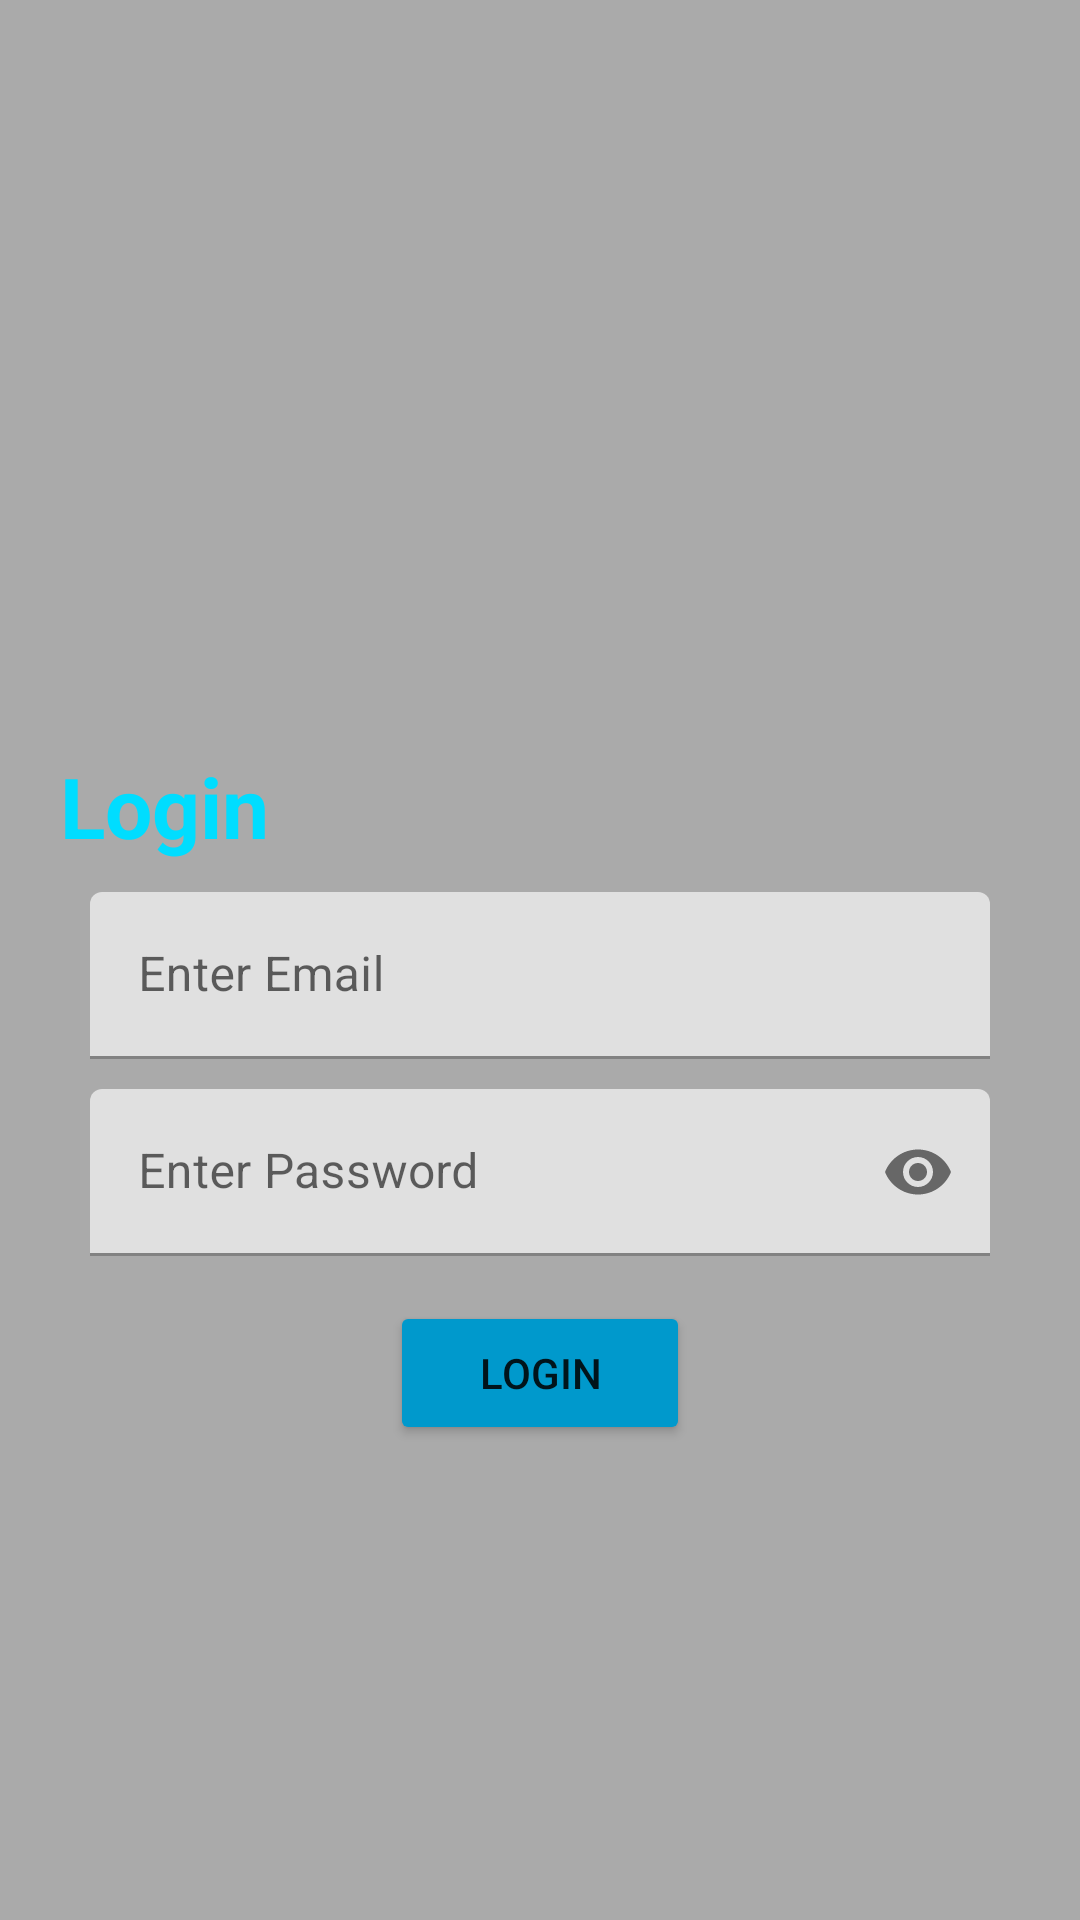

Produce the Android XML layout that renders to this screen, including the resource entries it uses.
<!-- AndroidManifest.xml: application theme Theme.LoginDesign -->
<!-- res/layout/relative_layout.xml -->
<?xml version="1.0" encoding="utf-8"?>
<RelativeLayout xmlns:android="http://schemas.android.com/apk/res/android"
    android:layout_width="match_parent"
    android:layout_height="match_parent"
    xmlns:app="http://schemas.android.com/apk/res-auto"
    android:background="@android:color/darker_gray"
    android:id="@+id/layoutMain">

    <TextView
        android:layout_width="wrap_content"
        android:layout_height="wrap_content"
        android:text="@string/log_in"
        android:textSize="28sp"
        android:textColor="@android:color/holo_blue_bright"
        android:textStyle="bold"
        android:layout_alignParentStart="true"
        android:layout_marginStart="20dp"
        android:layout_marginTop="250dp"
        android:id="@+id/txtLogin"
        />

    <com.google.android.material.textfield.TextInputLayout
        android:layout_width="match_parent"
        android:layout_height="wrap_content"
        android:layout_below="@+id/txtLogin"
        android:layout_marginTop="10dp"
        android:layout_marginStart="30dp"
        android:layout_marginEnd="30dp"
        android:hint="@string/enter_email"
        android:id="@+id/edtEmail"
        >
        <EditText
            android:layout_width="match_parent"
            android:layout_height="wrap_content"
            android:layout_below="@+id/txtLogin"
            android:inputType="textEmailAddress"/>

    </com.google.android.material.textfield.TextInputLayout>


    <com.google.android.material.textfield.TextInputLayout
        android:layout_width="match_parent"
        android:layout_height="wrap_content"
        android:layout_below="@+id/edtEmail"
        android:layout_marginTop="10dp"
        android:layout_marginStart="30dp"
        android:layout_marginEnd="30dp"
        android:hint="@string/enter_password"
        android:id="@+id/edtPassword"
        app:passwordToggleEnabled="true"
        >
        <EditText
            android:layout_width="match_parent"
            android:layout_height="wrap_content"
            android:inputType="textPassword"
            />

    </com.google.android.material.textfield.TextInputLayout>

    <Button
        android:layout_width="100dp"
        android:layout_height="wrap_content"
        android:layout_below="@+id/edtPassword"
        android:layout_marginTop="15dp"
        android:layout_centerInParent="true"
        android:id="@+id/btnLogin"
        android:text="@string/log_in"
        android:backgroundTint="@android:color/holo_blue_dark"
        />






</RelativeLayout>
<!-- resources referenced by this layout -->
<resources>
  <string name="enter_email">Enter Email</string>
  <string name="enter_password">Enter Password</string>
  <string name="log_in">Login</string>
  <style name="Theme.LoginDesign" parent="Theme.MaterialComponents.DayNight.NoActionBar">
          
          <item name="colorPrimary">@color/purple_500</item>
          <item name="colorPrimaryVariant">@color/purple_700</item>
          <item name="colorOnPrimary">@color/white</item>
          
          <item name="colorSecondary">@color/teal_200</item>
          <item name="colorSecondaryVariant">@color/teal_700</item>
          <item name="colorOnSecondary">@color/black</item>
          
          <item name="android:statusBarColor">?attr/colorPrimaryVariant</item>
          
      </style>
  <color name="purple_500">#FF6200EE</color>
  <color name="purple_700">#FF3700B3</color>
  <color name="white">#FFFFFFFF</color>
  <color name="teal_200">#FF03DAC5</color>
  <color name="teal_700">#FF018786</color>
  <color name="black">#FF000000</color>
</resources>
